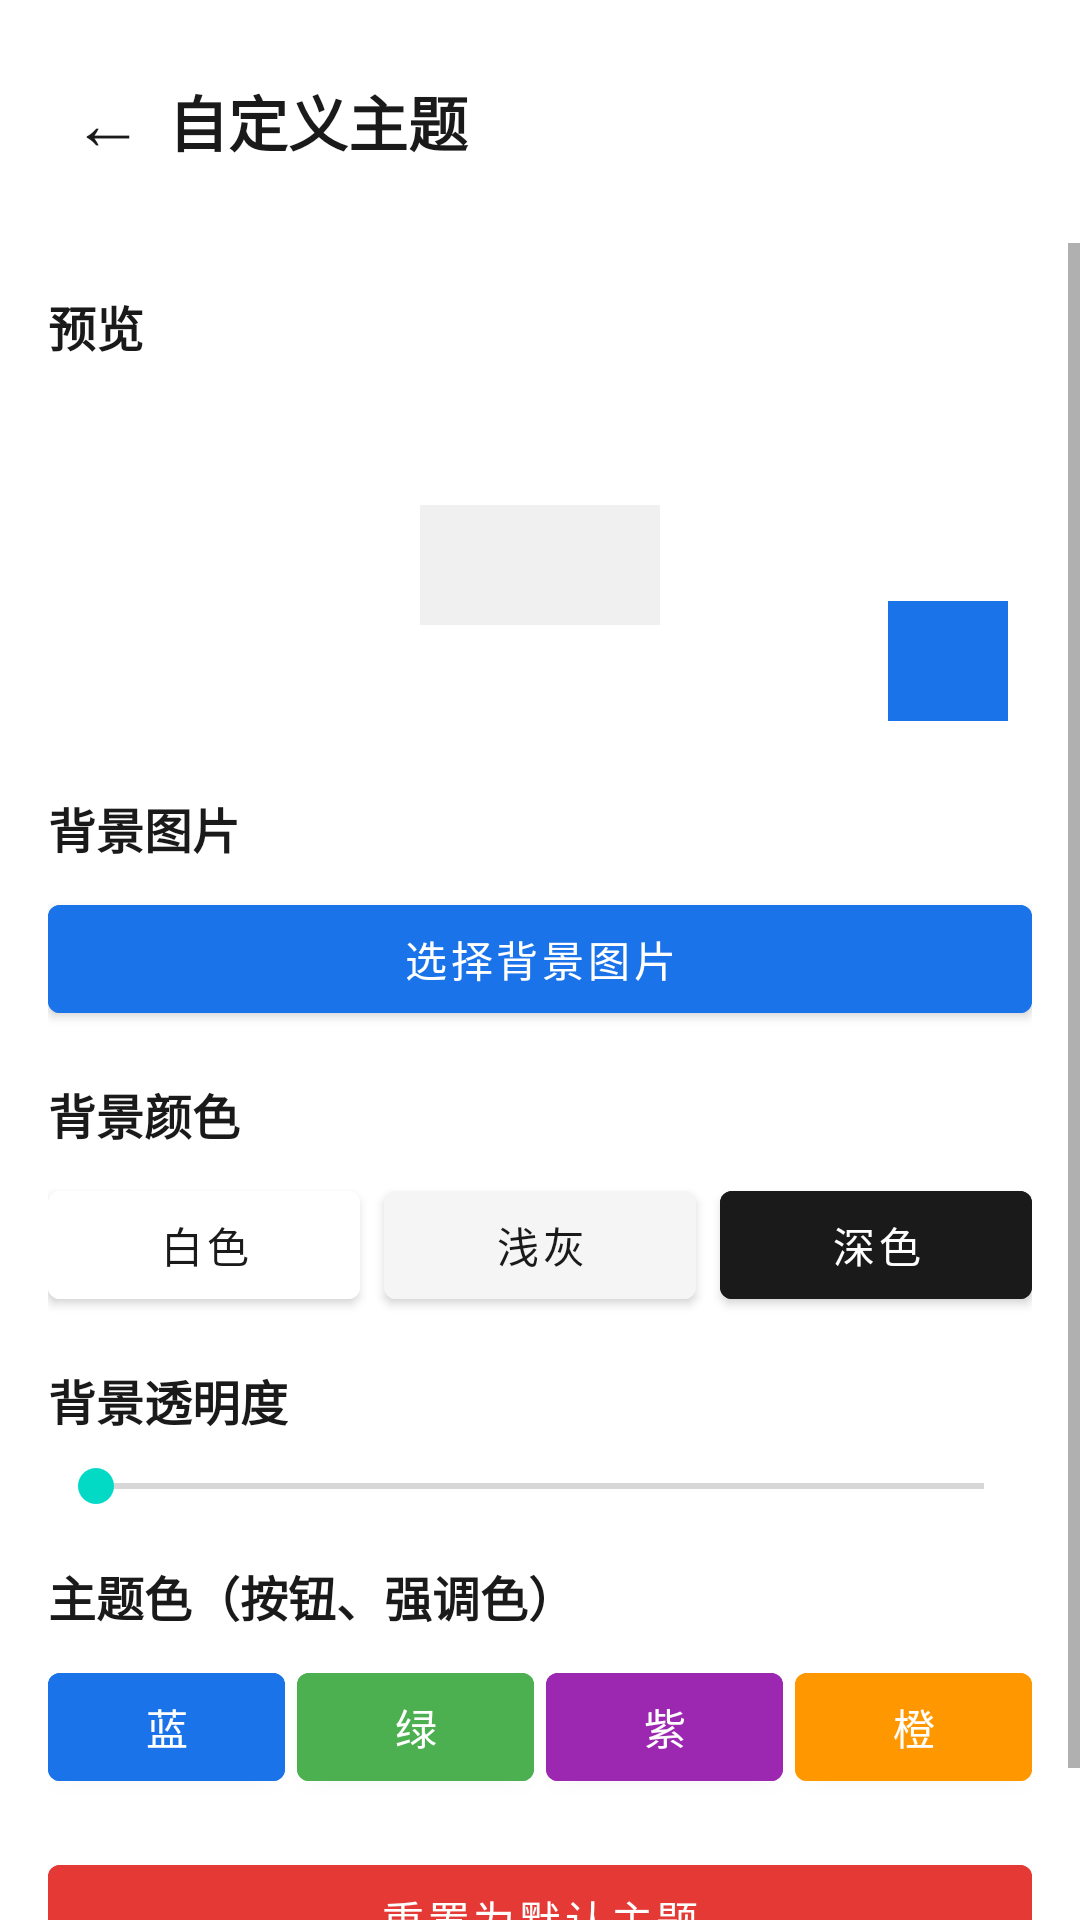

The Android layout XML behind this screen, and the referenced resources:
<!-- AndroidManifest.xml: application theme Theme.ChatApp -->
<!-- res/layout/activity_theme_settings.xml -->
<?xml version="1.0" encoding="utf-8"?>
<LinearLayout xmlns:android="http://schemas.android.com/apk/res/android"
    android:layout_width="match_parent"
    android:layout_height="match_parent"
    android:orientation="vertical"
    android:background="@color/white">
    <LinearLayout
        android:layout_width="match_parent"
        android:layout_height="wrap_content"
        android:orientation="horizontal"
        android:gravity="center_vertical"
        android:padding="16dp">
        <TextView
            android:id="@+id/btn_back"
            android:layout_width="wrap_content"
            android:layout_height="wrap_content"
            android:text="←"
            android:textSize="24sp"
            android:textColor="@color/text_primary"
            android:padding="8dp" />
        <TextView
            android:layout_width="0dp"
            android:layout_height="wrap_content"
            android:layout_weight="1"
            android:text="自定义主题"
            android:textSize="20sp"
            android:textStyle="bold"
            android:textColor="@color/text_primary" />
    </LinearLayout>
    <ScrollView
        android:layout_width="match_parent"
        android:layout_height="match_parent">
        <LinearLayout
            android:layout_width="match_parent"
            android:layout_height="wrap_content"
            android:orientation="vertical"
            android:padding="16dp">
            <TextView
                android:layout_width="wrap_content"
                android:layout_height="wrap_content"
                android:text="预览"
                android:textSize="16sp"
                android:textStyle="bold"
                android:textColor="@color/text_primary"
                android:layout_marginBottom="8dp" />
            <FrameLayout
                android:layout_width="match_parent"
                android:layout_height="120dp"
                android:layout_marginBottom="16dp">
                <ImageView
                    android:id="@+id/preview_bg"
                    android:layout_width="match_parent"
                    android:layout_height="match_parent"
                    android:scaleType="centerCrop"
                    android:background="@color/white" />
                <View
                    android:id="@+id/preview_card"
                    android:layout_width="80dp"
                    android:layout_height="40dp"
                    android:layout_gravity="center"
                    android:background="@color/bg_gray" />
                <View
                    android:id="@+id/preview_accent"
                    android:layout_width="40dp"
                    android:layout_height="40dp"
                    android:layout_gravity="bottom|end"
                    android:layout_margin="8dp"
                    android:background="@color/accent" />
            </FrameLayout>
            <TextView
                android:layout_width="wrap_content"
                android:layout_height="wrap_content"
                android:text="背景图片"
                android:textSize="16sp"
                android:textStyle="bold"
                android:textColor="@color/text_primary"
                android:layout_marginBottom="8dp" />
            <Button
                android:id="@+id/btn_bg_image"
                android:layout_width="match_parent"
                android:layout_height="wrap_content"
                android:text="选择背景图片"
                android:backgroundTint="@color/accent"
                android:textColor="@color/white"
                android:layout_marginBottom="16dp" />
            <TextView
                android:layout_width="wrap_content"
                android:layout_height="wrap_content"
                android:text="背景颜色"
                android:textSize="16sp"
                android:textStyle="bold"
                android:textColor="@color/text_primary"
                android:layout_marginBottom="8dp" />
            <LinearLayout
                android:layout_width="match_parent"
                android:layout_height="wrap_content"
                android:orientation="horizontal"
                android:layout_marginBottom="16dp">
                <Button
                    android:id="@+id/btn_bg_white"
                    android:layout_width="0dp"
                    android:layout_height="wrap_content"
                    android:layout_weight="1"
                    android:text="白色"
                    android:backgroundTint="#FFFFFFFF"
                    android:textColor="@color/text_primary"
                    android:layout_marginEnd="4dp" />
                <Button
                    android:id="@+id/btn_bg_gray"
                    android:layout_width="0dp"
                    android:layout_height="wrap_content"
                    android:layout_weight="1"
                    android:text="浅灰"
                    android:backgroundTint="#FFF5F5F5"
                    android:textColor="@color/text_primary"
                    android:layout_marginStart="4dp"
                    android:layout_marginEnd="4dp" />
                <Button
                    android:id="@+id/btn_bg_black"
                    android:layout_width="0dp"
                    android:layout_height="wrap_content"
                    android:layout_weight="1"
                    android:text="深色"
                    android:backgroundTint="#FF1A1A1A"
                    android:textColor="@color/white"
                    android:layout_marginStart="4dp" />
            </LinearLayout>
            <TextView
                android:layout_width="wrap_content"
                android:layout_height="wrap_content"
                android:text="背景透明度"
                android:textSize="16sp"
                android:textStyle="bold"
                android:textColor="@color/text_primary"
                android:layout_marginBottom="8dp" />
            <SeekBar
                android:id="@+id/sb_alpha"
                android:layout_width="match_parent"
                android:layout_height="wrap_content"
                android:max="255"
                android:layout_marginBottom="16dp" />
            <TextView
                android:layout_width="wrap_content"
                android:layout_height="wrap_content"
                android:text="主题色（按钮、强调色）"
                android:textSize="16sp"
                android:textStyle="bold"
                android:textColor="@color/text_primary"
                android:layout_marginBottom="8dp" />
            <LinearLayout
                android:layout_width="match_parent"
                android:layout_height="wrap_content"
                android:orientation="horizontal"
                android:layout_marginBottom="16dp">
                <Button
                    android:id="@+id/btn_accent_blue"
                    android:layout_width="0dp"
                    android:layout_height="wrap_content"
                    android:layout_weight="1"
                    android:text="蓝"
                    android:backgroundTint="#FF1A73E8"
                    android:textColor="@color/white"
                    android:layout_marginEnd="2dp" />
                <Button
                    android:id="@+id/btn_accent_green"
                    android:layout_width="0dp"
                    android:layout_height="wrap_content"
                    android:layout_weight="1"
                    android:text="绿"
                    android:backgroundTint="#FF4CAF50"
                    android:textColor="@color/white"
                    android:layout_marginStart="2dp"
                    android:layout_marginEnd="2dp" />
                <Button
                    android:id="@+id/btn_accent_purple"
                    android:layout_width="0dp"
                    android:layout_height="wrap_content"
                    android:layout_weight="1"
                    android:text="紫"
                    android:backgroundTint="#FF9C27B0"
                    android:textColor="@color/white"
                    android:layout_marginStart="2dp"
                    android:layout_marginEnd="2dp" />
                <Button
                    android:id="@+id/btn_accent_orange"
                    android:layout_width="0dp"
                    android:layout_height="wrap_content"
                    android:layout_weight="1"
                    android:text="橙"
                    android:backgroundTint="#FFFF9800"
                    android:textColor="@color/white"
                    android:layout_marginStart="2dp" />
            </LinearLayout>
            <Button
                android:id="@+id/btn_reset"
                android:layout_width="match_parent"
                android:layout_height="wrap_content"
                android:text="重置为默认主题"
                android:backgroundTint="#FFE53935"
                android:textColor="@color/white"
                android:layout_marginBottom="16dp" />
        </LinearLayout>
    </ScrollView>
</LinearLayout>
<!-- resources referenced by this layout -->
<resources>
  <color name="accent">#FF1A73E8</color>
  <color name="bg_gray">#FFF0F0F0</color>
  <color name="text_primary">#FF1A1A1A</color>
  <color name="white">#FFFFFFFF</color>
  <style name="Theme.ChatApp" parent="Theme.MaterialComponents.Light.NoActionBar">
          <item name="colorPrimary">@color/accent</item>
          <item name="colorPrimaryVariant">@color/accent</item>
          <item name="colorOnPrimary">@color/white</item>
          <item name="android:statusBarColor">@color/white</item>
          <item name="android:windowLightStatusBar">true</item>
          <item name="android:windowBackground">@color/white</item>
          <item name="alertDialogTheme">@style/RoundedAlertDialog</item>
      </style>
  <style name="RoundedAlertDialog" parent="Theme.MaterialComponents.Light.Dialog.Alert">
          <item name="android:windowBackground">@drawable/bg_dialog_rounded</item>
          <item name="colorPrimary">@color/accent</item>
          <item name="android:textColorPrimary">@color/text_primary</item>
          <item name="android:textColorSecondary">@color/text_secondary</item>
      </style>
  <color name="text_secondary">#FF888888</color>
</resources>
